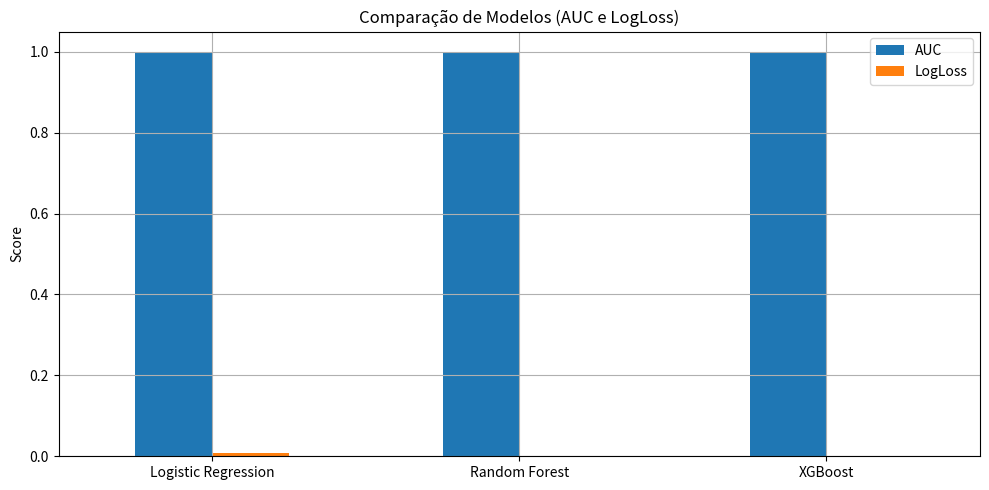

Write the Python code that produced this figure.
import pandas as pd
import matplotlib.pyplot as plt

# Resultados salvos da etapa de modelagem
resultados = {
    "Logistic Regression": {"AUC": 0.9999, "LogLoss": 0.0073},
    "Random Forest": {"AUC": 1.0000, "LogLoss": 0.0007},
    "XGBoost": {"AUC": 1.0000, "LogLoss": 0.0000}
}

# Transformar em DataFrame
df_resultados = pd.DataFrame(resultados).T

# Mostrar tabela no console
print("\nResultados comparativos entre modelos:")
print(df_resultados)

# Gerar gráfico de barras
df_resultados.plot(kind="bar", figsize=(10, 5), title="Comparação de Modelos (AUC e LogLoss)")
plt.xticks(rotation=0)
plt.ylabel("Score")
plt.grid(True)
plt.tight_layout()
plt.show()
